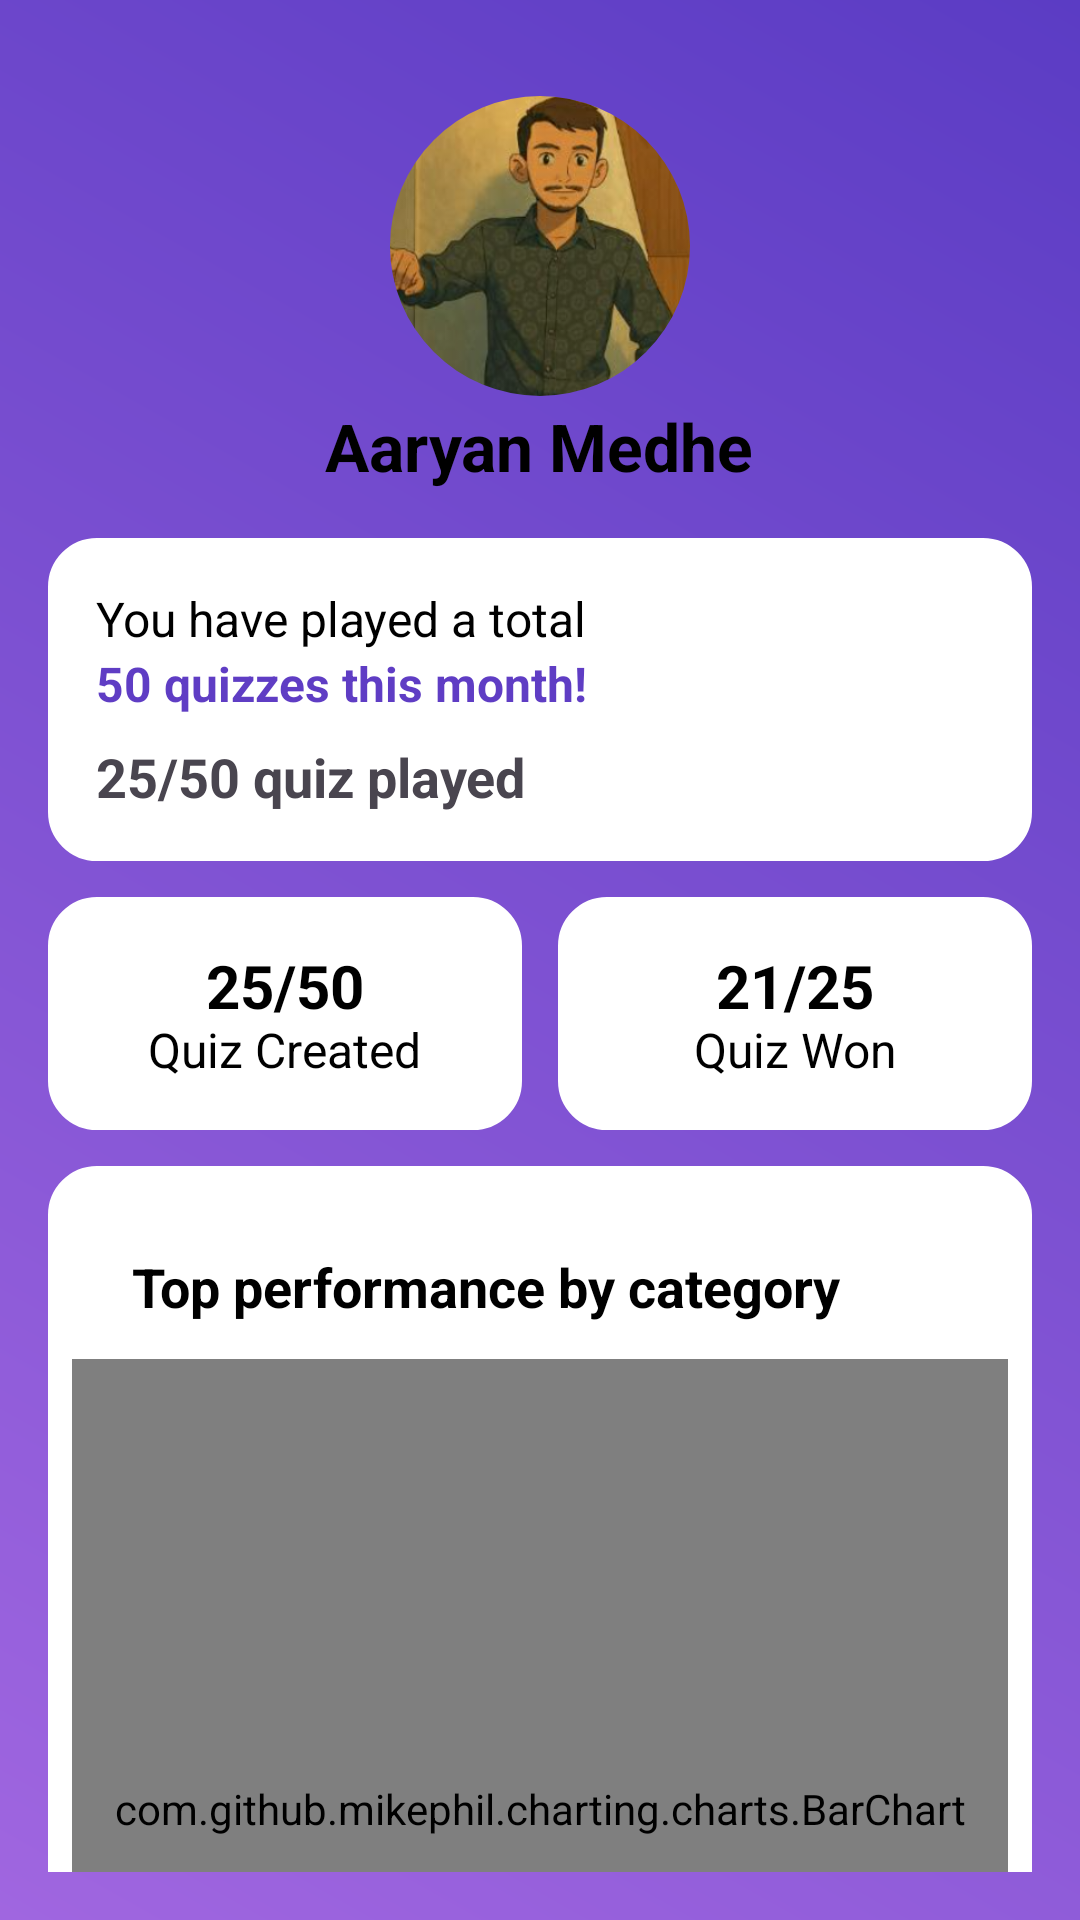

Write the Android layout XML for this screen, with the resource values it uses.
<!-- AndroidManifest.xml: application theme Theme.QuizApp -->
<!-- res/layout/activity_performace.xml -->
<?xml version="1.0" encoding="utf-8"?>
<ScrollView xmlns:android="http://schemas.android.com/apk/res/android"
    android:layout_width="match_parent"
    android:layout_height="match_parent"
    xmlns:tools="http://schemas.android.com/tools"
    xmlns:app="http://schemas.android.com/apk/res-auto"
    android:background="@drawable/bg_gradient"
    android:padding="16dp"
    android:scrollbars="none"
    tools:context=".Performance">

    <LinearLayout
        android:layout_width="match_parent"
        android:layout_height="wrap_content"
        android:orientation="vertical">

        

        
        <LinearLayout
            android:layout_width="match_parent"
            android:layout_height="wrap_content"
            android:gravity="center"
            android:orientation="vertical"
            android:padding="16dp">

            <com.google.android.material.imageview.ShapeableImageView
                android:layout_width="100dp"
                android:layout_height="100dp"
                android:contentDescription="Profile Picture"
                android:scaleType="centerCrop"
                android:src="@drawable/aaryan_medhe"
                app:shapeAppearanceOverlay="@style/RoundedImageView" />


            <TextView
                android:layout_width="wrap_content"
                android:layout_height="wrap_content"
                android:layout_marginTop="2dp"
                android:text="Aaryan Medhe"
                android:textColor="@color/textColorPrimary"
                android:textSize="22sp"
                android:textStyle="bold" />
        </LinearLayout>


































































        
        <LinearLayout
            android:layout_width="match_parent"
            android:layout_height="wrap_content"
            android:background="@drawable/card_bg"
            android:orientation="vertical"
            android:padding="16dp"
            android:layout_marginBottom="12dp">

            <TextView

                android:layout_width="wrap_content"
                android:layout_height="wrap_content"
                android:text="You have played a total"
                android:textSize="16sp"
                android:textColor="@color/textColorPrimary" />

            <TextView
                android:layout_width="wrap_content"
                android:layout_height="wrap_content"
                android:text="50 quizzes this month!"
                android:textSize="16sp"
                android:textColor="#5F3DC4"
                android:textStyle="bold" />

            <TextView
                android:layout_width="wrap_content"
                android:layout_height="wrap_content"
                android:text="25/50 quiz played"
                android:textSize="18sp"
                android:textStyle="bold"
                android:layout_marginTop="8dp" />
        </LinearLayout>

        
        <LinearLayout
            android:layout_width="match_parent"
            android:layout_height="wrap_content"
            android:orientation="horizontal"
            android:weightSum="2"
            android:layout_marginBottom="12dp">

            <LinearLayout
                android:layout_width="0dp"
                android:layout_weight="1"
                android:layout_height="wrap_content"
                android:orientation="vertical"
                android:background="@drawable/card_bg"
                android:padding="16dp"
                android:gravity="center">

                <TextView
                    style="@style/StatsValue"
                    android:layout_width="wrap_content"
                    android:layout_height="24dp"
                    android:text="25/50" />
                <TextView
                    style="@style/StatsTitle"
                    android:layout_width="wrap_content"
                    android:layout_height="wrap_content"
                    android:text="Quiz Created"
                    />
            </LinearLayout>

            <LinearLayout
                android:layout_width="0dp"
                android:layout_weight="1"
                android:layout_height="wrap_content"
                android:orientation="vertical"
                android:background="@drawable/card_bg"
                android:padding="16dp"
                android:layout_marginLeft="12dp"
                android:gravity="center">

                <TextView
                    android:layout_width="wrap_content"
                    android:layout_height="24dp"
                    android:text="21/25"
                    style="@style/StatsValue"

                    />
                <TextView
                    style="@style/StatsTitle"
                    android:layout_width="wrap_content"
                    android:layout_height="wrap_content"
                    android:text="Quiz Won"

                    />
            </LinearLayout>
        </LinearLayout>

        
        <include layout="@layout/section_bar_graph" />

    </LinearLayout>
</ScrollView>
<!-- res/layout/section_bar_graph.xml (included above) -->
<?xml version="1.0" encoding="utf-8"?>
<LinearLayout xmlns:android="http://schemas.android.com/apk/res/android"
    android:id="@+id/performance_section"
    android:layout_width="match_parent"
    android:layout_height="wrap_content"
    android:orientation="vertical"
    android:background="@drawable/card_bg"
    android:layout_marginBottom="100dp"
    >

    <TextView
        android:id="@+id/tv_top_performance"
        android:layout_width="wrap_content"
        android:layout_height="wrap_content"
        android:text="Top performance by category"
        android:textColor="@color/textColorPrimary"
        android:textSize="18sp"
        android:textStyle="bold"
        android:layout_marginBottom="12dp"
        android:layout_marginTop="20dp"
        android:layout_marginLeft="20dp"/>

    <com.github.mikephil.charting.charts.BarChart
        android:id="@+id/barChart"
        android:layout_width="match_parent"
        android:textColor="@color/textColorPrimary"
        android:layout_height="300dp"
        android:textSize="18sp"
        android:background="@android:color/transparent"

        />

</LinearLayout>
<!-- resources referenced by this layout -->
<resources>
  <color name="textColorPrimary">#000000</color>
  <!-- drawable aaryan_medhe: png bitmap (drawable, 112592 bytes) -->
  <!-- drawable bg_gradient (drawable) -->
  <shape xmlns:android="http://schemas.android.com/apk/res/android"
      android:shape="rectangle">
      <gradient
          android:startColor="#A066E0"
          android:endColor="#5B3CC4"
          android:angle="45"/>
  </shape>
  <!-- drawable card_bg (drawable) -->
  <shape xmlns:android="http://schemas.android.com/apk/res/android"
      android:shape="rectangle">
  
      <solid android:color="@color/cardBackgroundColor" />
      <corners android:radius="16dp" />
      <padding android:left="8dp"
          android:top="8dp"
          android:right="8dp"
          android:bottom="8dp" />
      <stroke android:width="0.5dp" android:color="@color/cardBackgroundColor" />
  </shape>
  <!-- drawable ic_local_rank (drawable) -->
  <vector xmlns:android="http://schemas.android.com/apk/res/android"
      android:height="24dp" android:tint="#8692F7" android:viewportHeight="24" android:viewportWidth="24" android:width="24dp">
  
      
      <path
          android:fillColor="#121212"
          android:pathData="M12,2C8.13,2 5,5.13 5,9c0,5.25 7,13 7,13s7,-7.75 7,-13c0,-3.87 -3.13,-7 -7,-7zM12,11.5c-1.38,0 -2.5,-1.12 -2.5,-2.5s1.12,-2.5 2.5,-2.5 2.5,1.12 2.5,2.5 -1.12,2.5 -2.5,2.5z"/>
  </vector>
  <!-- drawable ic_star (drawable) -->
  <vector xmlns:android="http://schemas.android.com/apk/res/android" android:height="24dp" android:tint="#8692F7" android:viewportHeight="24" android:viewportWidth="24" android:width="24dp">
        
      <path android:fillColor="@android:color/white" android:pathData="M22,9.24l-7.19,-0.62L12,2 9.19,8.63 2,9.24l5.46,4.73L5.82,21 12,17.27 18.18,21l-1.63,-7.03L22,9.24zM12,15.4l-3.76,2.27 1,-4.28 -3.32,-2.88 4.38,-0.38L12,6.1l1.71,4.04 4.38,0.38 -3.32,2.88 1,4.28L12,15.4z"/>
      
  </vector>
  <style name="RoundedImageView" parent="">
          <item name="cornerFamily">rounded</item>
          <item name="cornerSize">50%</item> 
      </style>
  <style name="StatsTitle">
          <item name="android:textSize">16sp</item>
          <item name="android:textColor">@color/textColorPrimary</item>
          <item name="android:gravity">center</item>
      </style>
  <style name="StatsValue">
          <item name="android:textSize">20sp</item>
          <item name="android:textColor">@color/textColorPrimary</item>
          <item name="android:textStyle">bold</item>
          <item name="android:gravity">center</item>
      </style>
  <style name="Theme.QuizApp" parent="Base.Theme.QuizApp" />
  <color name="cardBackgroundColor">#FFFFFF</color>
  <style name="Base.Theme.QuizApp" parent="Theme.Material3.DayNight.NoActionBar">
          <item name="colorPrimary">@color/purple</item>
          <item name="colorPrimaryVariant">@color/purple</item>
          
          
      </style>
  <color name="purple">#8692f7</color>
</resources>
